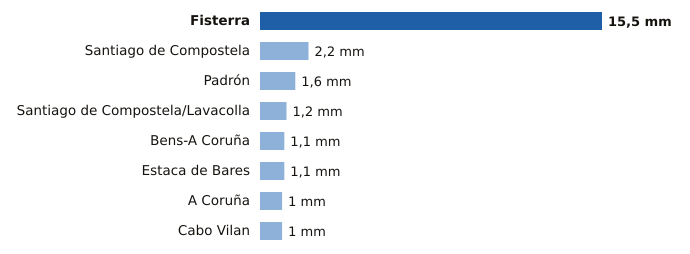

Data behind this chart, as committed beside it:
estacion, provincia, mm
Fisterra, A Coruña, 15.5
Santiago de Compostela, A Coruña, 2.2
Padrón, A Coruña, 1.6
Santiago de Compostela/Lavacolla, A Coruña, 1.2
Bens-A Coruña, A Coruña, 1.1
Estaca de Bares, A Coruña, 1.1
A Coruña, A Coruña, 1.0
Cabo Vilan, A Coruña, 1.0
